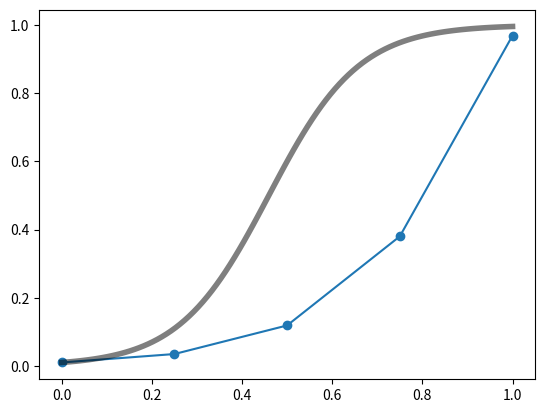
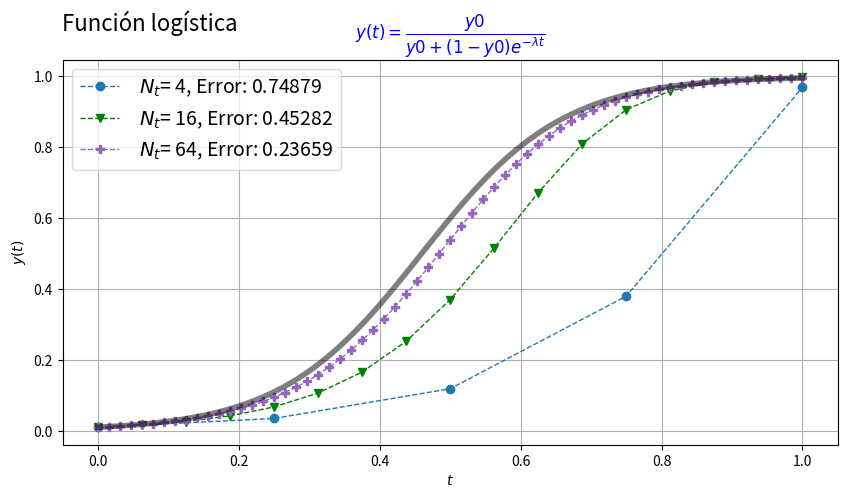

Here is the Python script that generated these plots, in order:
import matplotlib.pyplot as plt
import numpy as np

λ    = 10.0 # 
Tmax = 1.0  # Tiempo máximo de simulación.
y0   = 0.01 # Condición inicial. 
Nt   = [4, 16, 64] # Pasos de tiempo para los tres casos.

# Código para el cálculo de la solución analítica

### BEGIN SOLUTION
ht = Tmax / Nt[0]
t  = np.linspace(0, Tmax, Nt[0]+1)
y  = [y0]

# Cálculo de la solución exacta
ye = y0 /(y0 + (1-y0) * np.exp(-λ * t) )

# Función f(t,y)
f = lambda y : λ * y * (1 - y)

for n in range(0, Nt[0]):
    ynew = y[n] + ht * f(y[n]) # Método de Euler hacia adelante
    y.append(ynew)             # Agregamos el valor calculado al arreglo

error = np.linalg.norm(y - ye, 2)
### END SOLUTION

print('Error numérico : {:0.5f}'.format(error))

# Imprimimos y graficamos la solución
plt.plot(t, y, 'o-')

# Cálculo de la solución exacta para graficarla
te = np.linspace(0, Tmax, 100)
ye = y0 /(y0 + (1-y0) * np.exp(-λ * te) )
plt.plot(te, ye, 'k-', lw=4, alpha=0.5)

### BEGIN SOLUTION
def solLogistica(λ, y0, Tmax, i):
    ht = Tmax / Nt[i]
    t  = np.linspace(0, Tmax, Nt[i]+1)
    y  = [y0]

    # Cálculo de la solución exacta    
    ye = y0 /(y0 + (1-y0) * np.exp(-λ * t) )

    # Función f(t,y)
    f = lambda y : λ * y * (1 - y)

    for n in range(0, Nt[i]):
        ynew = y[n] + ht * f(y[n]) # Método de Euler hacia adelante
        y.append(ynew)             # Agregamos el valor calculado al arreglo

    error = np.linalg.norm(y - ye, 2)
    
    return t, y, error
### END SOLUTION

fig = plt.figure(figsize=(10,5))
fig.suptitle('Función logística', ha = 'right', va='top', x = 0.30, fontsize=16)

color =['C0', 'g', 'C4']
marca = ['o', 'v', 'P']

### BEGIN SOLUTION
for i in range(0,3):
    t, y, e = solLogistica(λ, y0, Tmax, i)
    Parametros = ' $N_t$' + '= {}'.format(Nt[i])
    Error = ', Error: {:6.5f}'.format(e)
    plt.plot(t, y, '--', c=color[i], marker=marca[i], lw = 1.0, label=Parametros + Error)
### END SOLUTION

plt.title('$y(t) = \dfrac{y0}{y0 + (1 -y0)e^{-\lambda t}}$', fontsize=12, color='blue')
plt.xlabel('$t$')
plt.ylabel('$y(t)$')

# Cálculo de la solución exacta para graficar
te = np.linspace(0, Tmax, 100)
ye = y0 /(y0 + (1-y0) * np.exp(-λ * te) )
plt.plot(te, ye, 'k-', lw=4, alpha=0.5)

plt.legend(loc='upper left', ncol=1, framealpha=0.75, fancybox=True, fontsize=14)
plt.grid()

